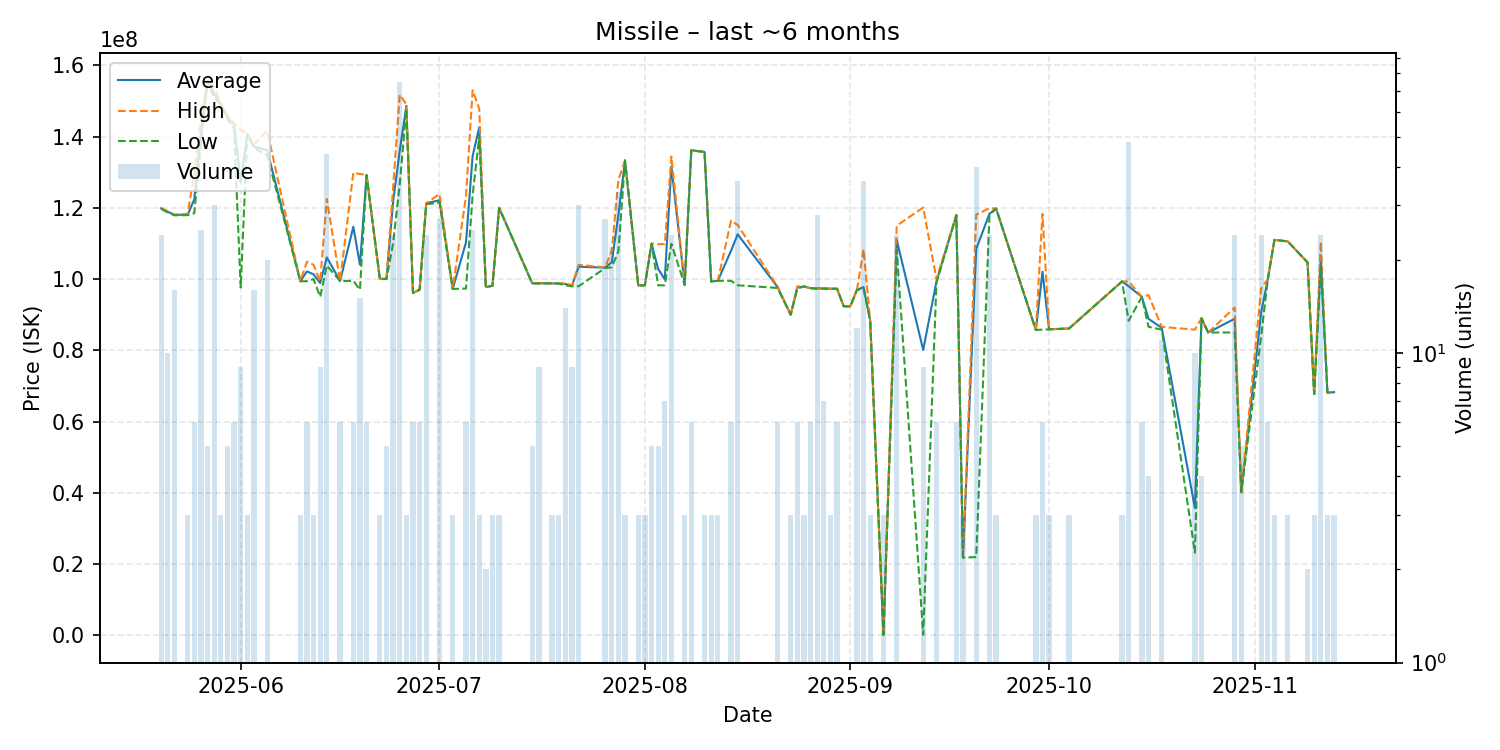

Data behind this chart, as committed beside it:
date, average, highest, lowest, order_count, volume
2025-05-20, 119858333, 120000000, 119700000, 4, 24
2025-05-21, 118880000, 119000000, 118700000, 6, 10
2025-05-22, 118043750, 118100000, 117900000, 8, 16
2025-05-24, 118066667, 118300000, 117950000, 3, 3
2025-05-25, 122366667, 129700000, 118500000, 3, 6
2025-05-26, 141080000, 145000000, 138200000, 10, 25
2025-05-27, 155700000, 155700000, 155700000, 1, 5
2025-05-28, 152013333, 154000000, 150900000, 7, 30
2025-05-29, 149100000, 149100000, 149100000, 1, 3
2025-05-30, 145380000, 146100000, 144900000, 2, 5
2025-05-31, 143366667, 143600000, 142300000, 3, 6
2025-06-01, 127220000, 142000000, 97660000, 3, 9
2025-06-02, 140600000, 140600000, 140600000, 1, 3
2025-06-03, 137181250, 137800000, 136900000, 4, 16
2025-06-05, 136210000, 141600000, 134700000, 5, 20
2025-06-10, 99390000, 99390000, 99390000, 3, 3
2025-06-11, 102146667, 104900000, 99400000, 5, 6
2025-06-12, 101333333, 104000000, 100000000, 2, 3
2025-06-13, 98887778, 99370000, 95000000, 5, 9
2025-06-14, 106084773, 122500000, 103800000, 12, 44
2025-06-16, 99453333, 99465000, 99450000, 5, 6
2025-06-18, 114690000, 129900000, 99510000, 4, 6
2025-06-19, 104039333, 129500000, 97000000, 9, 15
2025-06-20, 129216667, 129300000, 129200000, 2, 6
2025-06-22, 100066667, 100100000, 100000000, 2, 3
2025-06-23, 100060000, 100150000, 100000000, 3, 5
2025-06-24, 121741667, 125700000, 110000000, 7, 24
2025-06-25, 136008000, 151750000, 126600000, 20, 75
2025-06-26, 148633333, 149100000, 147700000, 3, 3
2025-06-27, 96095000, 96100000, 96090000, 5, 6
2025-06-28, 97016667, 97020000, 97010000, 3, 6
2025-06-29, 121279167, 121300000, 121000000, 6, 24
2025-07-01, 122129630, 123900000, 121500000, 9, 27
2025-07-03, 97230000, 97230000, 97230000, 3, 3
2025-07-05, 110296667, 123300000, 97330000, 5, 6
2025-07-06, 134526400, 153000000, 123500000, 11, 25
2025-07-07, 142600000, 147900000, 139950000, 3, 3
2025-07-08, 97740000, 97740000, 97740000, 1, 2
2025-07-09, 98130000, 98130000, 98130000, 1, 3
2025-07-10, 120000000, 120000000, 120000000, 1, 3
2025-07-15, 98796000, 98805000, 98790000, 3, 5
2025-07-16, 98810000, 98815000, 98805000, 7, 9
2025-07-18, 98803333, 98810000, 98800000, 2, 3
2025-07-19, 98756667, 98790000, 98740000, 2, 3
2025-07-20, 98618571, 98740000, 98240000, 4, 14
2025-07-21, 98153333, 98240000, 97970000, 4, 9
2025-07-22, 103474333, 104000000, 97980000, 8, 30
2025-07-26, 103211111, 103300000, 103100000, 5, 27
2025-07-27, 104750455, 107950000, 103300000, 12, 22
2025-07-28, 117990909, 127900000, 107800000, 14, 33
2025-07-29, 133300000, 133300000, 133300000, 1, 3
2025-07-31, 98200000, 98200000, 98200000, 1, 3
2025-08-01, 98246667, 98250000, 98240000, 3, 3
2025-08-02, 109940000, 110000000, 109900000, 3, 5
2025-08-03, 102872000, 109800000, 98250000, 4, 5
2025-08-04, 99910000, 109800000, 98260000, 3, 7
2025-08-05, 131637500, 134400000, 109900000, 8, 24
2025-08-07, 98363333, 98370000, 98360000, 2, 3
2025-08-08, 136183333, 136200000, 136100000, 2, 6
2025-08-10, 135700000, 135700000, 135700000, 1, 3
... 51 more rows
